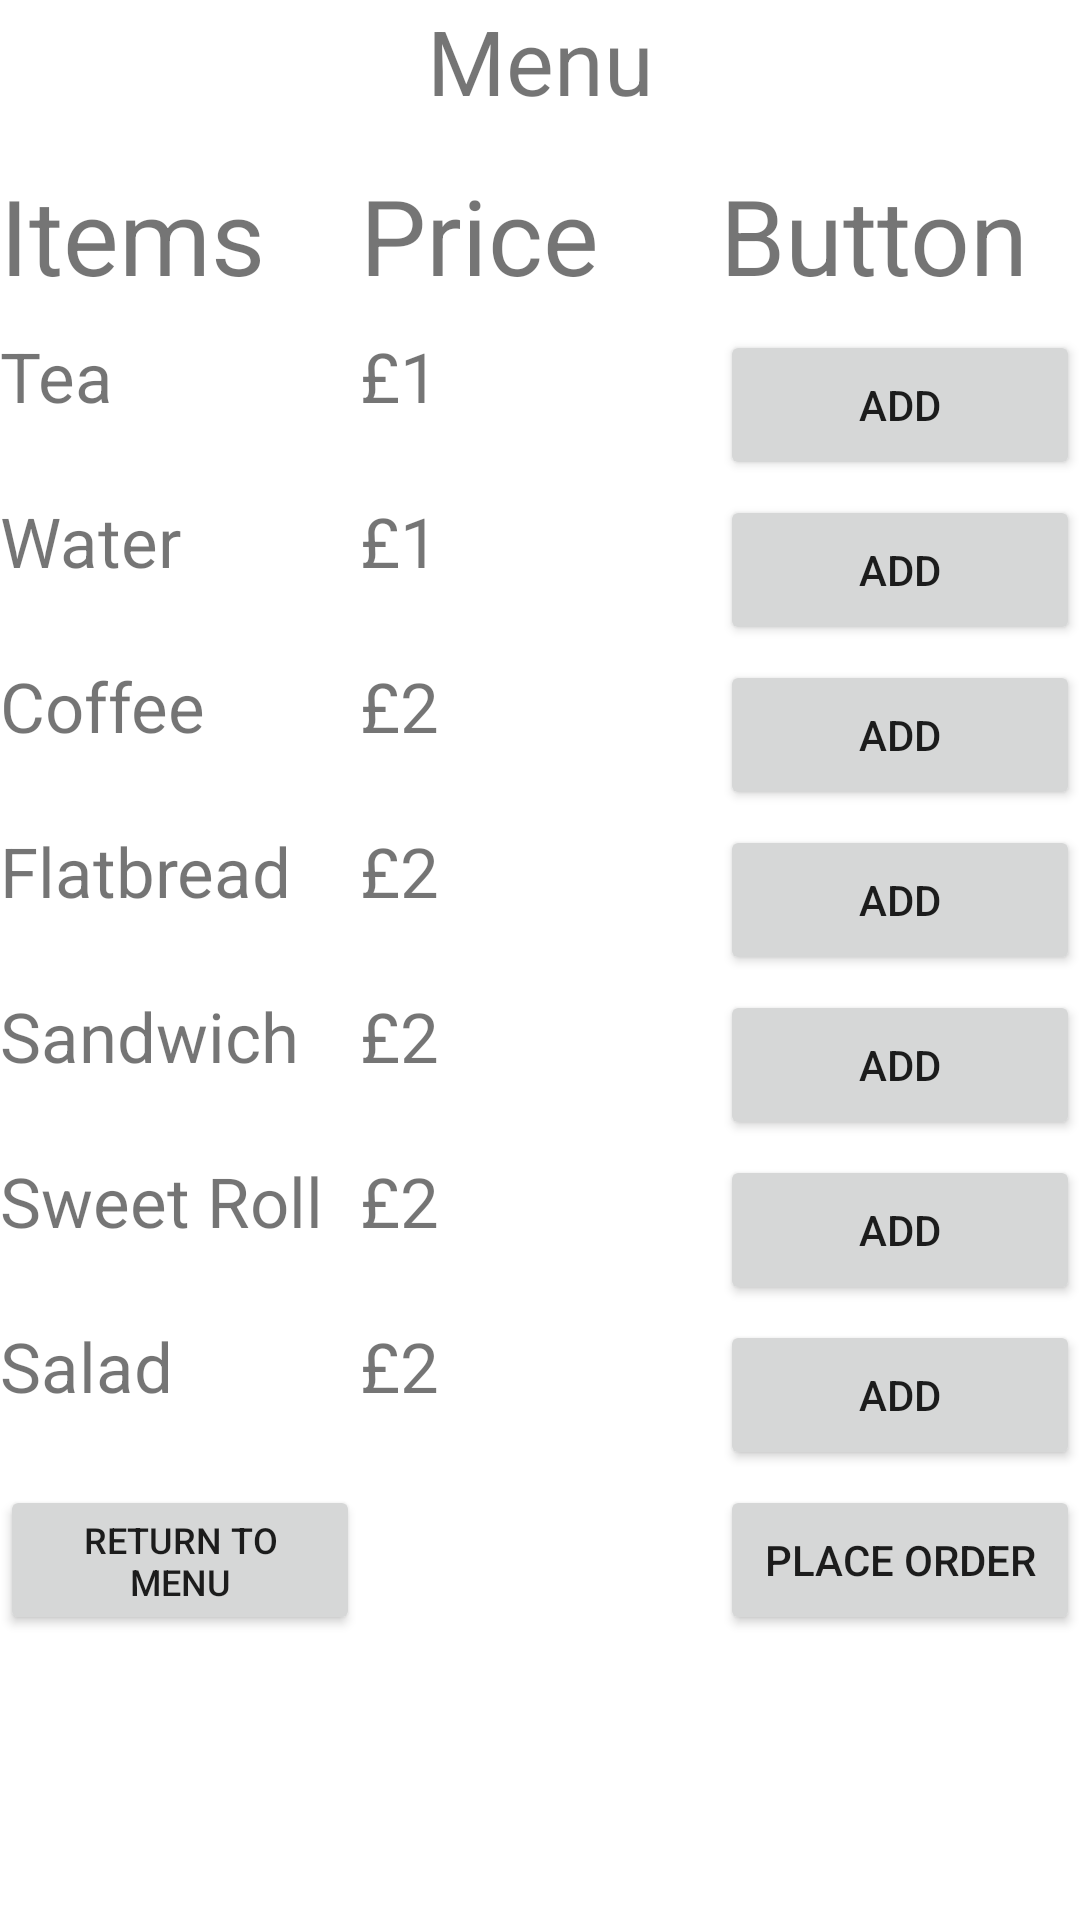

Produce the Android XML layout that renders to this screen, including the resource entries it uses.
<!-- AndroidManifest.xml: application theme Theme.LoginApp1 -->
<!-- res/layout/activity_food_order.xml -->
<?xml version="1.0" encoding="utf-8"?>
<LinearLayout xmlns:android="http://schemas.android.com/apk/res/android"
    xmlns:app="http://schemas.android.com/apk/res-auto"
    xmlns:tools="http://schemas.android.com/tools"
    android:layout_width="match_parent"
    android:orientation="vertical"
    android:layout_height="match_parent"
    tools:context=".foodOrder">

    <LinearLayout
        android:layout_width="match_parent"
        android:layout_height="50dp">
        <TextView
            android:layout_width="match_parent"
            android:layout_height="match_parent"
            android:text="Menu"
            android:textSize="30sp"
            android:textAlignment="center"
            android:gravity="center_horizontal" />
    </LinearLayout>

    <LinearLayout
        android:layout_width="match_parent"
        android:layout_height="50dp"
        android:weightSum="3"
        android:orientation="horizontal"
        android:layout_marginTop="5dp">
        <TextView
            android:layout_width="match_parent"
            android:layout_height="match_parent"
            android:layout_weight="1"
            android:text="Items"
            android:textSize="35sp"/>

        <TextView
            android:layout_width="match_parent"
            android:layout_height="match_parent"
            android:layout_weight="1"
            android:text="Price"
            android:textSize="35sp"/>
        <TextView
            android:layout_width="match_parent"
            android:layout_height="match_parent"
            android:layout_weight="1"
            android:text="Button"
            android:textSize="35sp"/>

    </LinearLayout>

    <LinearLayout
        android:layout_width="match_parent"
        android:layout_height="50dp"
        android:weightSum="3"
        android:orientation="horizontal"
        android:layout_marginTop="5dp">
        <TextView
            android:layout_width="match_parent"
            android:layout_height="match_parent"
            android:layout_weight="1"
            android:text="Tea"
            android:textSize="23dp"/>

        <TextView
            android:layout_width="match_parent"
            android:layout_height="match_parent"
            android:layout_weight="1"
            android:text="£1"
            android:textSize="23dp"/>
        <Button
            android:layout_width="match_parent"
            android:layout_height="match_parent"
            android:layout_weight="1"
            android:text="Add"
            android:onClick="add_to_list"
            android:id="@+id/teaFunc"/>
    </LinearLayout>

    <LinearLayout
        android:layout_width="match_parent"
        android:layout_height="50dp"
        android:weightSum="3"
        android:orientation="horizontal"
        android:layout_marginTop="5dp">
        <TextView
            android:layout_width="match_parent"
            android:layout_height="match_parent"
            android:layout_weight="1"
            android:text="Water"
            android:textSize="23dp"/>

        <TextView
            android:layout_width="match_parent"
            android:layout_height="match_parent"
            android:layout_weight="1"
            android:text="£1"
            android:textSize="23dp"/>
        <Button
            android:layout_width="match_parent"
            android:layout_height="match_parent"
            android:layout_weight="1"
            android:text="Add"
            android:onClick="add_to_list"
            android:id="@+id/waterFunc"/>
    </LinearLayout>

    <LinearLayout
        android:layout_width="match_parent"
        android:layout_height="50dp"
        android:weightSum="3"
        android:orientation="horizontal"
        android:layout_marginTop="5dp">
        <TextView
            android:layout_width="match_parent"
            android:layout_height="match_parent"
            android:layout_weight="1"
            android:text="Coffee"
            android:textSize="23dp"/>

        <TextView
            android:layout_width="match_parent"
            android:layout_height="match_parent"
            android:layout_weight="1"
            android:text="£2"
            android:textSize="23dp"/>
        <Button
            android:layout_width="match_parent"
            android:layout_height="match_parent"
            android:layout_weight="1"
            android:text="Add"
            android:onClick="add_to_list"
            android:id="@+id/coffeeFunc"/>
    </LinearLayout>

    <LinearLayout
        android:layout_width="match_parent"
        android:layout_height="50dp"
        android:weightSum="3"
        android:orientation="horizontal"
        android:layout_marginTop="5dp">
        <TextView
            android:layout_width="match_parent"
            android:layout_height="match_parent"
            android:layout_weight="1"
            android:text="Flatbread"
            android:textSize="23dp"/>

        <TextView
            android:layout_width="match_parent"
            android:layout_height="match_parent"
            android:layout_weight="1"
            android:text="£2"
            android:textSize="23dp"/>
        <Button
            android:layout_width="match_parent"
            android:layout_height="match_parent"
            android:layout_weight="1"
            android:text="Add"
            android:onClick="add_to_list"
            android:id="@+id/flatbreadFunc"/>
    </LinearLayout>

    <LinearLayout
        android:layout_width="match_parent"
        android:layout_height="50dp"
        android:weightSum="3"
        android:orientation="horizontal"
        android:layout_marginTop="5dp">
        <TextView
            android:layout_width="match_parent"
            android:layout_height="match_parent"
            android:layout_weight="1"
            android:text="Sandwich"
            android:textSize="23dp"/>

        <TextView
            android:layout_width="match_parent"
            android:layout_height="match_parent"
            android:layout_weight="1"
            android:text="£2"
            android:textSize="23dp"/>
        <Button
            android:layout_width="match_parent"
            android:layout_height="match_parent"
            android:layout_weight="1"
            android:text="Add"
            android:onClick="add_to_list"
            android:id="@+id/sandwichFunc"/>
    </LinearLayout>

    <LinearLayout
        android:layout_width="match_parent"
        android:layout_height="50dp"
        android:weightSum="3"
        android:orientation="horizontal"
        android:layout_marginTop="5dp">
        <TextView
            android:layout_width="match_parent"
            android:layout_height="match_parent"
            android:layout_weight="1"
            android:text="Sweet Roll"
            android:textSize="23dp"/>

        <TextView
            android:layout_width="match_parent"
            android:layout_height="match_parent"
            android:layout_weight="1"
            android:text="£2"
            android:textSize="23dp"/>
        <Button
            android:layout_width="match_parent"
            android:layout_height="match_parent"
            android:layout_weight="1"
            android:text="Add"
            android:onClick="add_to_list"
            android:id="@+id/sweetRollFunc"/>
    </LinearLayout>

    <LinearLayout
        android:layout_width="match_parent"
        android:layout_height="50dp"
        android:weightSum="3"
        android:orientation="horizontal"
        android:layout_marginTop="5dp">
        <TextView
            android:layout_width="match_parent"
            android:layout_height="match_parent"
            android:layout_weight="1"
            android:text="Salad"
            android:textSize="23dp"/>

        <TextView
            android:layout_width="match_parent"
            android:layout_height="match_parent"
            android:layout_weight="1"
            android:text="£2"
            android:textSize="23dp"/>
        <Button
            android:layout_width="match_parent"
            android:layout_height="match_parent"
            android:layout_weight="1"
            android:text="Add"
            android:onClick="add_to_list"
            android:id="@+id/saladFunc"/>
    </LinearLayout>

    <LinearLayout
        android:layout_width="match_parent"
        android:layout_height="50dp"
        android:weightSum="3"
        android:orientation="horizontal"
        android:layout_marginTop="5dp">
        <Button
            android:layout_width="match_parent"
            android:layout_height="match_parent"

            android:layout_weight="1"
            android:id="@+id/leaveFood"
            android:text="Return to menu"
            android:textSize="12dp"/>

        <TextView
            android:layout_width="match_parent"
            android:layout_height="match_parent"
            android:layout_weight="1"
            android:text="£2"
            android:visibility="invisible"
            android:textSize="23dp"/>

        <Button
            android:layout_width="match_parent"
            android:layout_height="match_parent"
            android:onClick="placeOrder"
            android:layout_weight="1"
            android:text="Place Order" />
    </LinearLayout>


   




</LinearLayout>
<!-- resources referenced by this layout -->
<resources>
  <style name="Theme.LoginApp1" parent="Theme.MaterialComponents.DayNight.DarkActionBar">
          
          <item name="colorPrimary">@color/purple_500</item>
          <item name="colorPrimaryVariant">@color/purple_700</item>
          <item name="colorOnPrimary">@color/white</item>
          
          <item name="colorSecondary">@color/teal_200</item>
          <item name="colorSecondaryVariant">@color/teal_700</item>
          <item name="colorOnSecondary">@color/black</item>
          
          <item name="android:statusBarColor" tools:targetApi="l">?attr/colorPrimaryVariant</item>
          
      </style>
  <!-- not gathered from this repository: default colours our renderer supplied (Android Studio template values) -->
  <color name="purple_500">#FF6200EE</color>
  <color name="purple_700">#FF3700B3</color>
  <color name="teal_200">#FF03DAC5</color>
  <color name="teal_700">#FF018786</color>
  <color name="black">#FF000000</color>
  <color name="white">#FFFFFFFF</color>
</resources>
